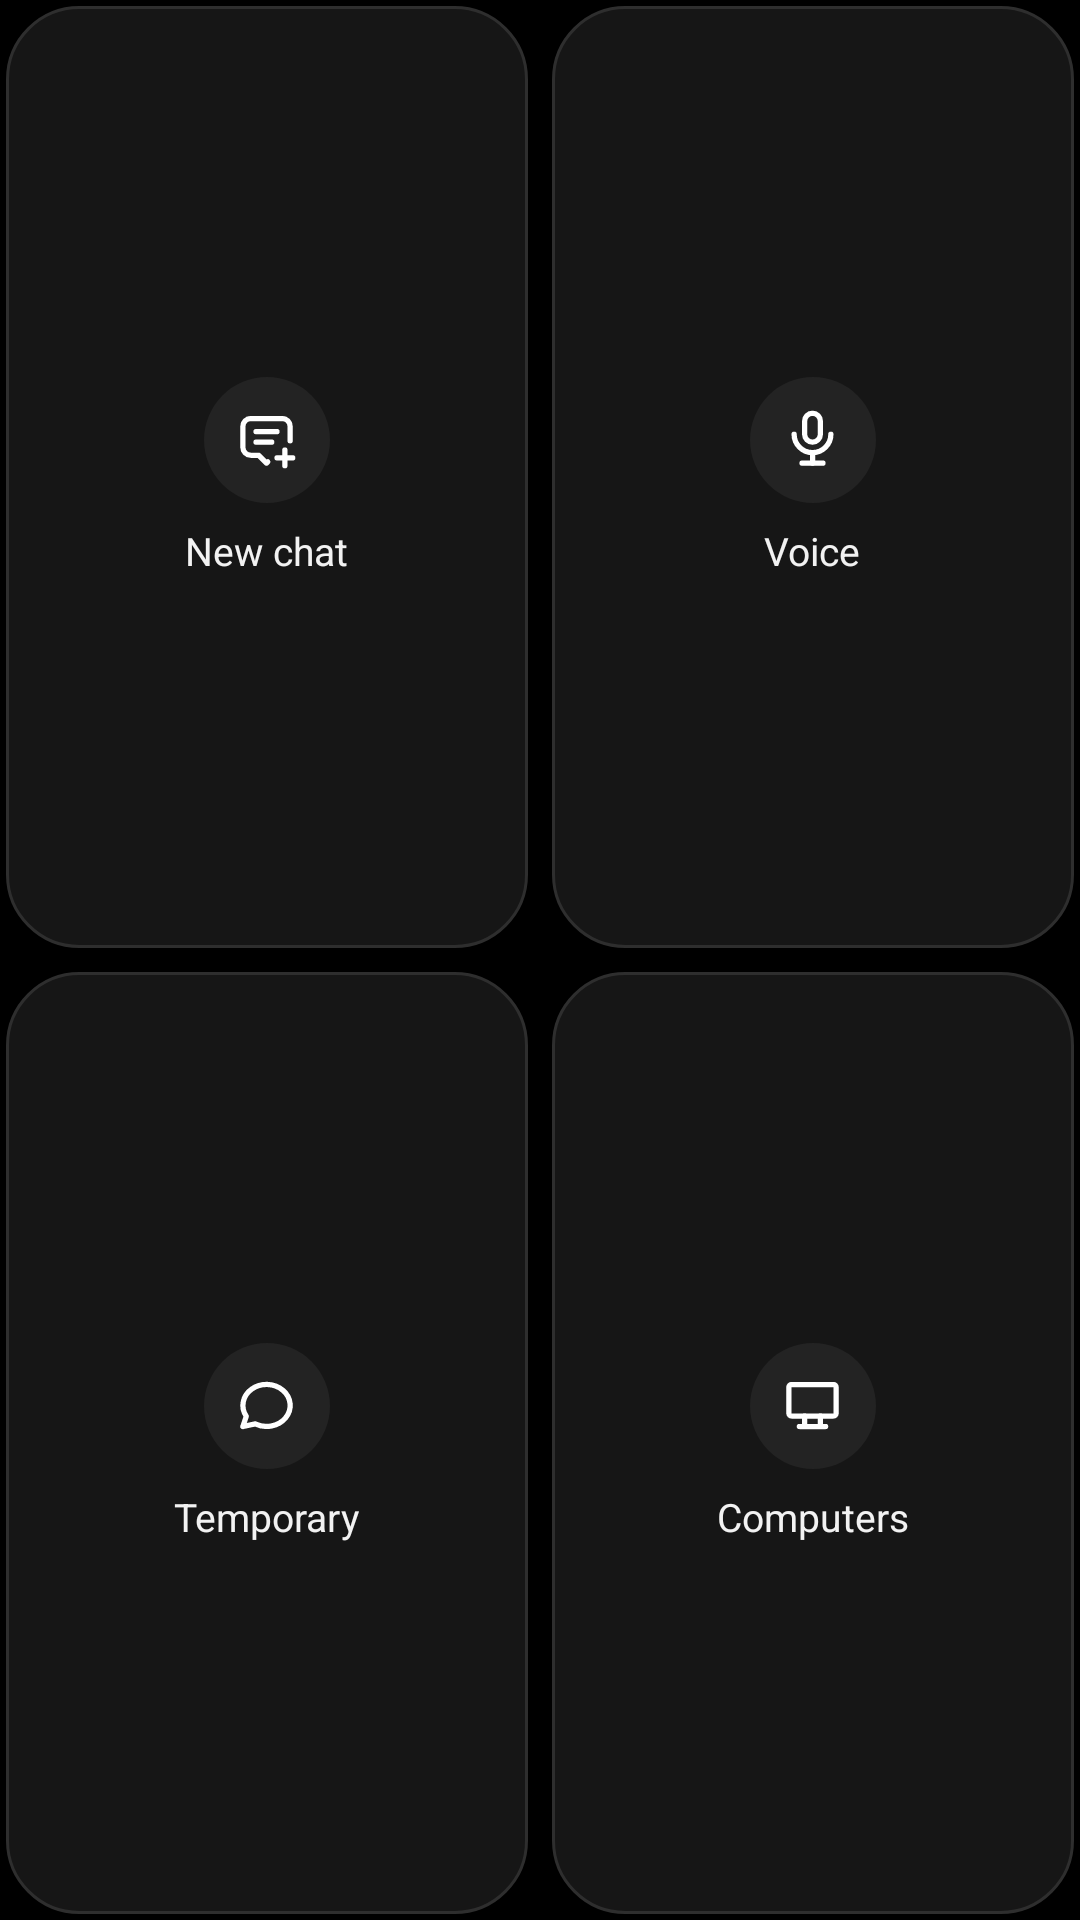

This screen was rendered from an Android layout file. Write that file and the resources it references.
<!-- AndroidManifest.xml: application theme Theme.Devx -->
<!-- res/layout/widget_quick.xml -->
<?xml version="1.0" encoding="utf-8"?>
<LinearLayout xmlns:android="http://schemas.android.com/apk/res/android"
    android:layout_width="match_parent"
    android:layout_height="match_parent"
    android:orientation="vertical"
    android:padding="2dp">

    <LinearLayout
        android:layout_width="match_parent"
        android:layout_height="0dp"
        android:layout_weight="1"
        android:orientation="horizontal">

        <LinearLayout
            android:id="@+id/q_chat"
            android:layout_width="0dp"
            android:layout_height="match_parent"
            android:layout_weight="1"
            android:background="@drawable/widget_tile"
            android:gravity="center"
            android:orientation="vertical"
            android:paddingStart="4dp"
            android:paddingEnd="4dp">

            <FrameLayout
                android:layout_width="42dp"
                android:layout_height="42dp"
                android:background="@drawable/widget_chip">

                <ImageView
                    android:layout_width="21dp"
                    android:layout_height="21dp"
                    android:layout_gravity="center"
                    android:contentDescription="@null"
                    android:src="@drawable/ic_chat_plus"
                    android:tint="#FFFFFF" />
            </FrameLayout>

            <TextView
                android:layout_width="wrap_content"
                android:layout_height="wrap_content"
                android:layout_marginTop="7dp"
                android:ellipsize="end"
                android:maxLines="1"
                android:text="@string/widget_q_chat"
                android:textColor="#F2F2F2"
                android:textSize="13sp" />
        </LinearLayout>

        <FrameLayout android:layout_width="8dp" android:layout_height="match_parent" />

        <LinearLayout
            android:id="@+id/q_voice"
            android:layout_width="0dp"
            android:layout_height="match_parent"
            android:layout_weight="1"
            android:background="@drawable/widget_tile"
            android:gravity="center"
            android:orientation="vertical"
            android:paddingStart="4dp"
            android:paddingEnd="4dp">

            <FrameLayout
                android:layout_width="42dp"
                android:layout_height="42dp"
                android:background="@drawable/widget_chip">

                <ImageView
                    android:layout_width="21dp"
                    android:layout_height="21dp"
                    android:layout_gravity="center"
                    android:contentDescription="@null"
                    android:src="@drawable/ic_c_microphone"
                    android:tint="#FFFFFF" />
            </FrameLayout>

            <TextView
                android:layout_width="wrap_content"
                android:layout_height="wrap_content"
                android:layout_marginTop="7dp"
                android:ellipsize="end"
                android:maxLines="1"
                android:text="@string/widget_q_voice"
                android:textColor="#F2F2F2"
                android:textSize="13sp" />
        </LinearLayout>
    </LinearLayout>

    <FrameLayout android:layout_width="match_parent" android:layout_height="8dp" />

    <LinearLayout
        android:layout_width="match_parent"
        android:layout_height="0dp"
        android:layout_weight="1"
        android:orientation="horizontal">

        <LinearLayout
            android:id="@+id/q_temp"
            android:layout_width="0dp"
            android:layout_height="match_parent"
            android:layout_weight="1"
            android:background="@drawable/widget_tile"
            android:gravity="center"
            android:orientation="vertical"
            android:paddingStart="4dp"
            android:paddingEnd="4dp">

            <FrameLayout
                android:layout_width="42dp"
                android:layout_height="42dp"
                android:background="@drawable/widget_chip">

                <ImageView
                    android:layout_width="21dp"
                    android:layout_height="21dp"
                    android:layout_gravity="center"
                    android:contentDescription="@null"
                    android:src="@drawable/ic_message_circle"
                    android:tint="#FFFFFF" />
            </FrameLayout>

            <TextView
                android:layout_width="wrap_content"
                android:layout_height="wrap_content"
                android:layout_marginTop="7dp"
                android:ellipsize="end"
                android:maxLines="1"
                android:text="@string/widget_q_temp"
                android:textColor="#F2F2F2"
                android:textSize="13sp" />
        </LinearLayout>

        <FrameLayout android:layout_width="8dp" android:layout_height="match_parent" />

        <LinearLayout
            android:id="@+id/q_computers"
            android:layout_width="0dp"
            android:layout_height="match_parent"
            android:layout_weight="1"
            android:background="@drawable/widget_tile"
            android:gravity="center"
            android:orientation="vertical"
            android:paddingStart="4dp"
            android:paddingEnd="4dp">

            <FrameLayout
                android:layout_width="42dp"
                android:layout_height="42dp"
                android:background="@drawable/widget_chip">

                <ImageView
                    android:layout_width="21dp"
                    android:layout_height="21dp"
                    android:layout_gravity="center"
                    android:contentDescription="@null"
                    android:src="@drawable/ic_desktop"
                    android:tint="#FFFFFF" />
            </FrameLayout>

            <TextView
                android:layout_width="wrap_content"
                android:layout_height="wrap_content"
                android:layout_marginTop="7dp"
                android:ellipsize="end"
                android:maxLines="1"
                android:text="@string/widget_q_computers"
                android:textColor="#F2F2F2"
                android:textSize="13sp" />
        </LinearLayout>
    </LinearLayout>
</LinearLayout>
<!-- resources referenced by this layout -->
<resources>
  <!-- drawable ic_desktop (drawable) -->
  <?xml version="1.0" encoding="utf-8"?>
  <vector xmlns:android="http://schemas.android.com/apk/res/android"
      android:width="24dp" android:height="24dp" android:viewportWidth="24" android:viewportHeight="24">
      <path android:pathData="M3 5a1 1 0 0 1 1 -1h16a1 1 0 0 1 1 1v10a1 1 0 0 1 -1 1h-16a1 1 0 0 1 -1 -1v-10" android:fillColor="#00000000" android:strokeColor="#FFFFFF" android:strokeWidth="2" android:strokeLineCap="round" android:strokeLineJoin="round" />
      <path android:pathData="M7 20h10" android:fillColor="#00000000" android:strokeColor="#FFFFFF" android:strokeWidth="2" android:strokeLineCap="round" android:strokeLineJoin="round" />
      <path android:pathData="M9 16v4" android:fillColor="#00000000" android:strokeColor="#FFFFFF" android:strokeWidth="2" android:strokeLineCap="round" android:strokeLineJoin="round" />
      <path android:pathData="M15 16v4" android:fillColor="#00000000" android:strokeColor="#FFFFFF" android:strokeWidth="2" android:strokeLineCap="round" android:strokeLineJoin="round" />
  </vector>
  <!-- drawable ic_message_circle (drawable) -->
  <?xml version="1.0" encoding="utf-8"?>
  <vector xmlns:android="http://schemas.android.com/apk/res/android"
      android:width="24dp" android:height="24dp" android:viewportWidth="24" android:viewportHeight="24">
      <path android:pathData="M3 20l1.3 -3.9c-2.324 -3.437 -1.426 -7.872 2.1 -10.374c3.526 -2.501 8.59 -2.296 11.845 .48c3.255 2.777 3.695 7.266 1.029 10.501c-2.666 3.235 -7.615 4.215 -11.574 2.293l-4.7 1" android:fillColor="#00000000" android:strokeColor="#FFFFFF" android:strokeWidth="2" android:strokeLineCap="round" android:strokeLineJoin="round" />
  </vector>
  <!-- drawable widget_chip (drawable) -->
  <?xml version="1.0" encoding="utf-8"?>
  <selector xmlns:android="http://schemas.android.com/apk/res/android">
      <item android:state_pressed="true">
          <shape android:shape="oval">
              <solid android:color="#2E2E2E" />
          </shape>
      </item>
      <item>
          <shape android:shape="oval">
              <solid android:color="#232323" />
          </shape>
      </item>
  </selector>
  <!-- drawable widget_tile (drawable) -->
  <?xml version="1.0" encoding="utf-8"?>
  <selector xmlns:android="http://schemas.android.com/apk/res/android">
      <item android:state_pressed="true">
          <shape android:shape="rectangle">
              <solid android:color="#222222" />
              <stroke android:width="1dp" android:color="#2E2E2E" />
              <corners android:radius="24dp" />
          </shape>
      </item>
      <item>
          <shape android:shape="rectangle">
              <solid android:color="#161616" />
              <stroke android:width="1dp" android:color="#2E2E2E" />
              <corners android:radius="24dp" />
          </shape>
      </item>
  </selector>
  <string name="widget_q_chat">New chat</string>
  <string name="widget_q_computers">Computers</string>
  <string name="widget_q_temp">Temporary</string>
  <string name="widget_q_voice">Voice</string>
  <style name="Theme.Devx" parent="android:Theme.Material.NoActionBar">
          <item name="android:windowBackground">@android:color/black</item>
          <item name="android:colorBackground">@android:color/black</item>
          <item name="android:statusBarColor">@android:color/transparent</item>
          <item name="android:navigationBarColor">@android:color/transparent</item>
          <item name="android:windowLightStatusBar">false</item>
      </style>
</resources>
